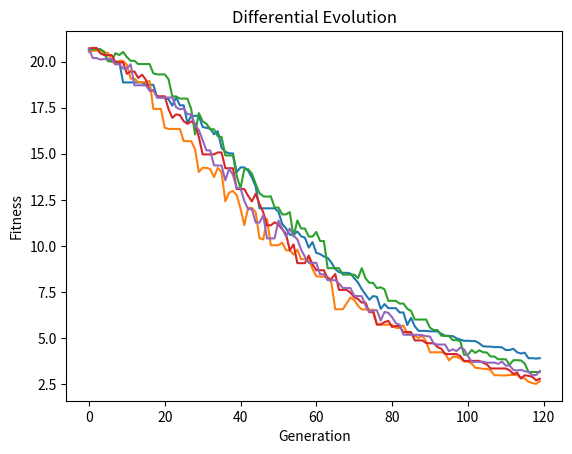

This figure's Python source:
import numpy as np
import matplotlib.pyplot as plt
from tqdm import tqdm

PENALTY = 10_000
DIMENSION = 30


def ackley(x: np.ndarray) -> float:
    a = 20
    b = 0.2
    c = 2 * np.pi
    n = len(x)
    sum1 = np.sum(x**2)
    sum2 = np.sum(np.cos(c * x))
    term1 = -a * np.exp(-b * np.sqrt(sum1 / n))
    term2 = -np.exp(sum2 / n)
    return term1 + term2 + a + np.exp(1)


def fitness(individual: np.ndarray):
    cost = ackley(individual)
    penalty = PENALTY if np.any(individual < -32) or np.any(individual > 32) else 0
    return cost + penalty


def create_population(population_size: int) -> np.ndarray:
    return np.random.uniform(-32, 32, size=(population_size, DIMENSION))


def mutation(population: np.ndarray, factor: float):
    i1, i2, i3 = np.random.choice(len(population), 3, replace=False)
    return population[i1] + factor * (population[i2] - population[i3])


def crossover(population: np.ndarray, mutant: np.ndarray, rate: float):
    new_i = []
    i1_idx = np.random.choice(len(population), replace=False)
    i1 = population[i1_idx]
    for i in range(len(i1)):
        if np.random.random() <= rate:
            new_i.append(mutant[i])
        else:
            new_i.append(i1[i])

    return np.array(new_i)


def de(
    generations: int = 100,
    population_size: int = 50,
    mutation_factor: float = 0.4,
    crossover_rate: float = 0.7,
):
    history = []
    population = create_population(population_size)

    for generation in range(generations):

        fitnesses = np.array([fitness(ind) for ind in population])

        best_idx = np.argmin(fitnesses)
        score = fitnesses[best_idx]
        history.append(score)

        # print(f"Generation: {generation}, score: {score}")

        new_population = []

        for _ in range(population_size):

            # Mutation
            mutant = mutation(population, mutation_factor)

            # Crossover
            new_individual = crossover(population, mutant, crossover_rate)

            # Selection
            random_idx = np.random.choice(len(population))
            random_ind = population[random_idx]

            if fitness(new_individual) < fitness(random_ind):
                new_population.append(new_individual)
            else:
                new_population.append(random_ind)

        population = new_population
    return history


def experiment(
    iterations: int,
    generations: int,
    population_size: int,
    cross_rate: float,
    mutation_factor: float,
):
    results = []
    print(
        "Experiment: Generations:",
        generations,
        "Crossover Rate:",
        cross_rate,
        "Mutation Factor:",
        mutation_factor,
        "Population Size:",
        population_size,
    )
    for _ in tqdm(range(iterations)):
        history = de(
            generations=generations,
            population_size=population_size,
            mutation_factor=mutation_factor,
            crossover_rate=cross_rate,
        )
        results.append(history)

    return results


if __name__ == "__main__":

    results = experiment(
        iterations=5,
        generations=120,
        population_size=80,
        cross_rate=0.7,
        mutation_factor=0.4,
    )

    final_scores = np.array([h[-1] for h in results])

    print("Mean:", np.mean(final_scores))
    print("Std:", np.std(final_scores))
    print("Best:", np.min(final_scores))

    # Plot
    for history in results:
        plt.plot(history)

    plt.xlabel("Generation")
    plt.ylabel("Fitness")
    plt.title("Differential Evolution")

    plt.show()
